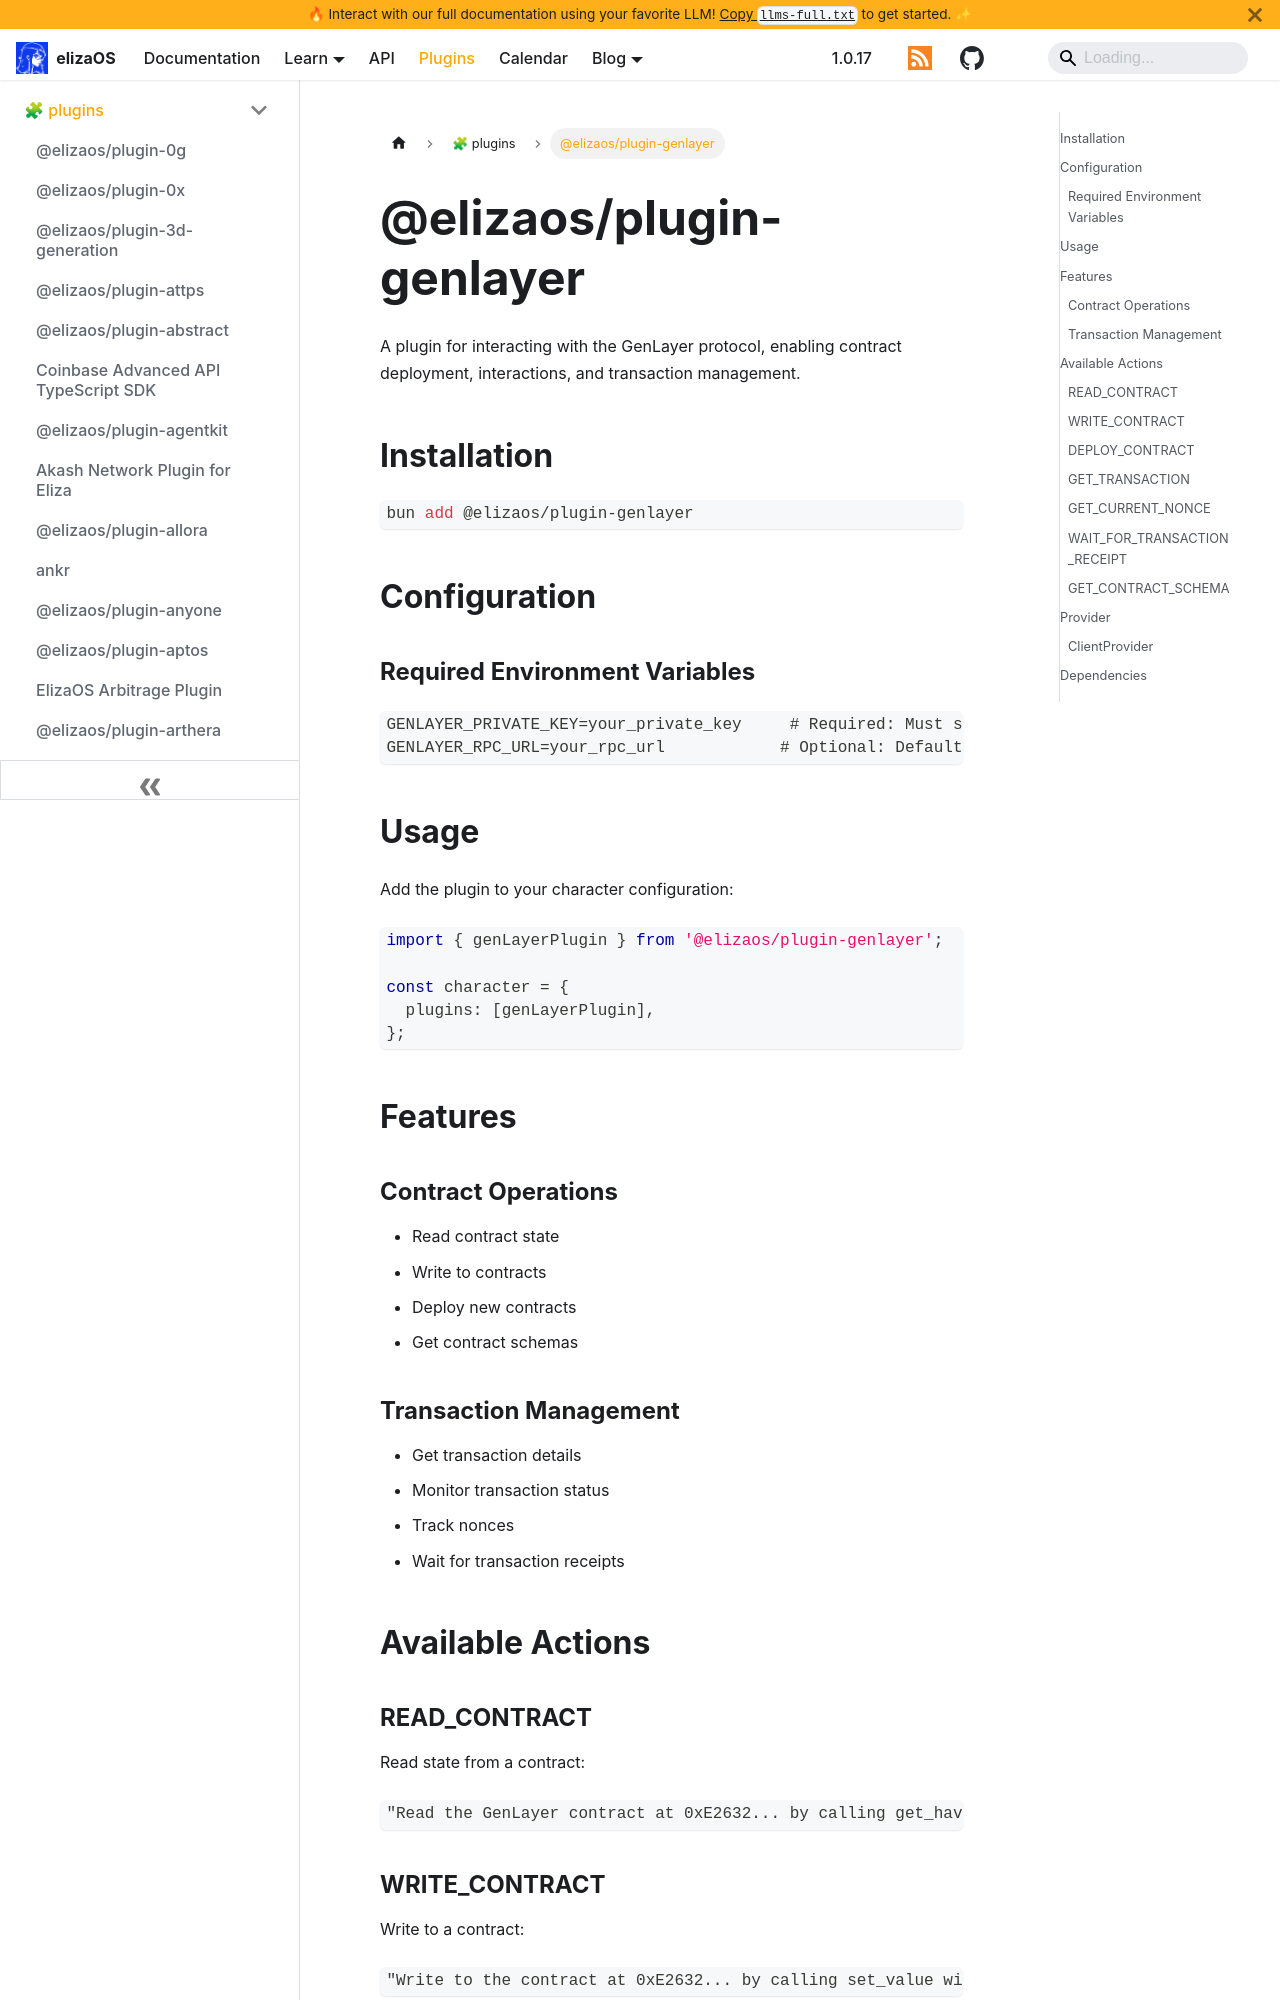

repository: yakkl/eliza · page: packages/plugins/genlayer.html · generator: docusaurus

# @elizaos/plugin-genlayer

A plugin for interacting with the GenLayer protocol, enabling contract deployment, interactions, and transaction management.

## Installation

```bash
bun add @elizaos/plugin-genlayer
```

## Configuration

### Required Environment Variables

```env
GENLAYER_PRIVATE_KEY=your_private_key     # Required: Must start with 0x
GENLAYER_RPC_URL=your_rpc_url            # Optional: Defaults to https://studio.genlayer.com:8443/api
```

## Usage

Add the plugin to your character configuration:

```typescript
import { genLayerPlugin } from '@elizaos/plugin-genlayer';

const character = {
  plugins: [genLayerPlugin],
};
```

## Features

### Contract Operations

- Read contract state
- Write to contracts
- Deploy new contracts
- Get contract schemas

### Transaction Management

- Get transaction details
- Monitor transaction status
- Track nonces
- Wait for transaction receipts

## Available Actions

### READ_CONTRACT

Read state from a contract:

```plaintext
"Read the GenLayer contract at 0xE2632... by calling get_have_coin"
```
